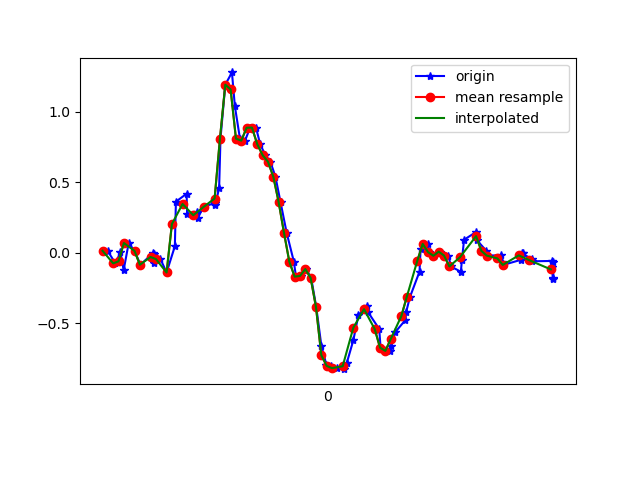

The file beside this chart, header and first rows:
1617669612459, 365249157296928, 0.012908921, -0.022524219, 0.00864911
1617669612488, 365249176320368, -0.07628, -0.119, -0.01945
1617669612507, 365249195343792, 0.001913, 0.3538, -0.01212
1617669612519, 365249214392016, -0.1251, 0.01657, 0.004984
1617669612538, 365249233415424, 0.06789, 0.3244, -0.02067
1617669612560, 365249252427552, 0.01169, 0.08987, 0.04286
1617669612582, 365249271447552, -0.08605, -0.1019, 0.006206
1617669612628, 365249290492336, -0.005417, 0.3464, 0.001319
1617669612631, 365249309512368, -0.07506, -0.03352, 0.03919
1617669612634, 365249328557168, -0.01275, -0.02985, -0.01823
1617669612657, 365249347577168, -0.04573, 0.05933, -0.05732
1617669612680, 365249366620112, -0.141, -0.3316, -0.06465
1617669612711, 365249385639984, 0.04467, -0.4037, -0.1392
1617669612715, 365249404684656, 0.3611, -0.5833, -0.1636
1617669612755, 365249423704528, 0.4173, -1.184, -0.2858
1617669612757, 365249442724400, 0.2719, -1.192, -0.4654
1617669612793, 365249461751664, 0.2854, -1.513, -0.4849
1617669612796, 365249480770640, 0.245, -2.174, -0.5973
1617669612820, 365249499814384, 0.3257, -2.035, -0.7415
1617669612860, 365249518833328, 0.3513, -2.238, -0.8331
1617669612863, 365249537877104, 0.3391, -2.416, -0.9993
1617669612877, 365249556895792, 0.4601, -2.453, -1.191
1617669612882, 365249575939504, 0.807, -2.475, -1.311
1617669612900, 365249594958448, 1.191, -2.499, -1.317
1617669612925, 365249614002224, 1.277, -2.542, -1.262
1617669612936, 365249633021104, 1.037, -2.57, -1.228
1617669612955, 365249652064880, 0.8083, -2.541, -1.216
1617669612974, 365249671094512, 0.7936, -2.45, -1.132
1617669612993, 365249690138672, 0.8852, -2.299, -1.016
1617669613015, 365249709158000, 0.8864, -2.109, -0.8893
1617669613031, 365249728202160, 0.7679, -1.902, -0.783
1617669613050, 365249747221424, 0.691, -1.656, -0.6364
1617669613069, 365249766240688, 0.6445, -1.368, -0.4617
1617669613088, 365249785284848, 0.5383, -1.039, -0.3078
1617669613107, 365249804304112, 0.3587, -0.6957, -0.1942
1617669613130, 365249823348272, 0.1412, -0.3634, -0.09886
1617669613157, 365249842367664, -0.06406, -0.02252, 0.008649
1617669613165, 365249861409904, -0.1704, 0.3318, 0.1137
1617669613183, 365249880429168, -0.1655, 0.6959, 0.198
1617669613203, 365249899473200, -0.1166, 1.037, 0.2835
1617669613222, 365249918492464, -0.1801, 1.315, 0.4082
1617669613241, 365249937536560, -0.3866, 1.545, 0.5487
1617669613260, 365249956555888, -0.659, 1.767, 0.6403
1617669613279, 365249975586800, -0.7959, 1.958, 0.7197
1617669613298, 365249994605744, -0.8032, 2.09, 0.8064
1617669613318, 365250013649520, -0.8191, 2.246, 0.8614
1617669613344, 365250032668464, -0.8264, 2.397, 0.9164
1617669613355, 365250051712240, -0.7849, 2.478, 0.9653
1617669613380, 365250070723120, -0.6212, 2.513, 0.9738
1617669613399, 365250089741808, -0.4428, 2.502, 1.008
1617669613431, 365250108785392, -0.3805, 2.415, 1.021
1617669613435, 365250127804272, -0.422, 2.219, 0.9763
1617669613477, 365250146847728, -0.5418, 1.904, 0.9359
1617669613482, 365250165859312, -0.6737, 1.563, 0.8651
1617669613519, 365250185022510, -0.6969, 1.246, 0.7563
1617669613522, 365250204041134, -0.6627, 0.9695, 0.5719
1617669613537, 365250223084462, -0.5637, 0.6983, 0.4411
1617669613575, 365250242103086, -0.4782, 0.4503, 0.3507
1617669613578, 365250261146542, -0.4208, 0.2682, 0.2603
1617669613592, 365250280161070, -0.3157, 0.1717, 0.1687
1617669613628, 365250299204398, -0.1349, 0.129, 0.08195
... 27 more rows
